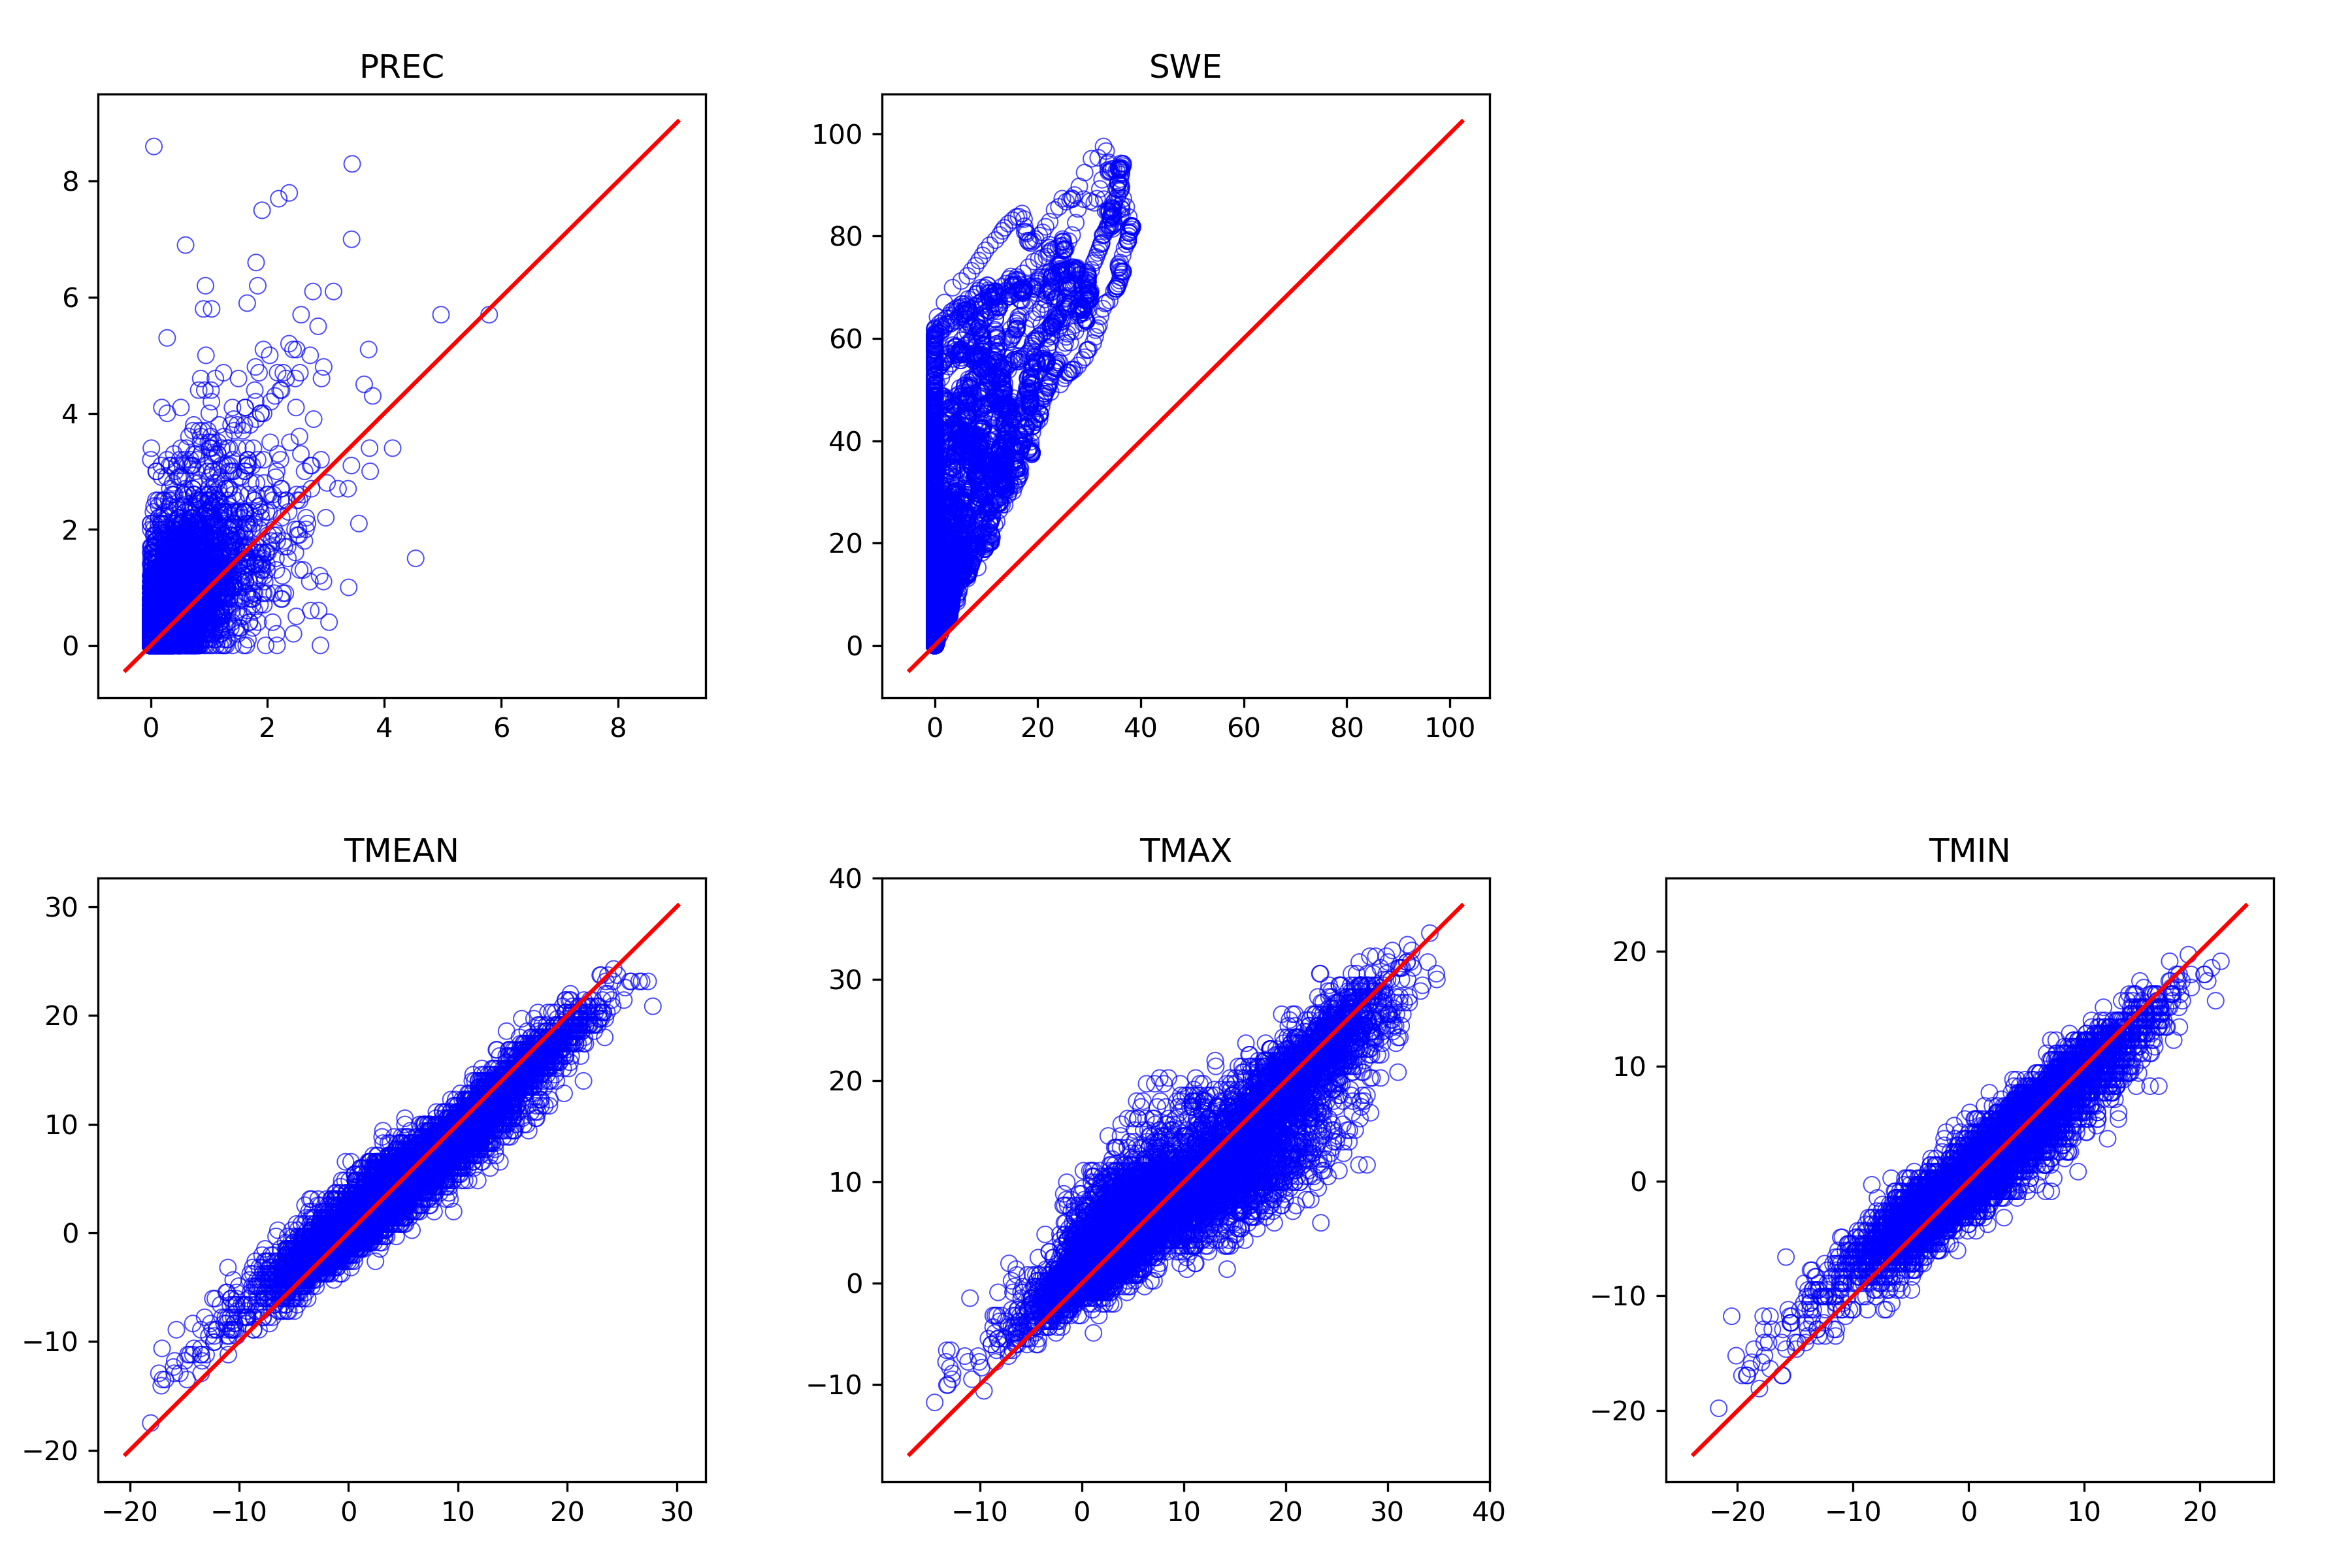

The data file committed next to this chart (first rows):
, prec_point, swq, tmean_point, tmax_point, tmin_point, prec_ref, swe, tmean_ref, tmax_ref, tmin_ref
1994-10-01, 0.05283, 0.0, 9.762, 15.42, 7.857, 0.0, 0.0, 7.683, 9.972, 2.533
1994-10-02, 0.01974, 0.0, 6.431, 12.52, 1.188, 0.0, 0.0, 4.25, 7.683, 0.8167
1994-10-03, 0.0, 0.0, 6.837, 14.04, 1.635, 0.0, 0.0, 7.111, 15.12, 1.961
1994-10-04, 0.0, 0.0, 9.56, 18.36, 5.246, 0.0, 0.0, 8.828, 16.27, 4.822
1994-10-05, 3.9783879751e-05, 0.0, 10.62, 16.96, 6.433, 0.0, 0.0, 5.967, 12.83, 2.533
1994-10-06, 0.007379, 0.0, 6.349, 11.89, 2.943, 0.0, 0.0, 4.822, 7.683, 2.533
1994-10-07, 3.064795749477e-05, 0.0, 7.268, 15.09, 2.902, 0.0, 0.0, 7.111, 16.27, 1.961
1994-10-08, 1.85940651589e-07, 0.0, 11.53, 18.12, 7.852, 0.0, 0.0, 11.12, 21.42, 7.683
1994-10-09, 0.0009708, 0.0, 9.502, 16.55, 6.787, 0.0, 0.0, 9.972, 16.27, 5.967
1994-10-10, 0.08594, 0.0, 5, 7.706, 3.171, 0.1, 0.0, 3.678, 5.967, 1.961
1994-10-11, 0.01839, 0.0, 3.542, 5.611, 1.599, 0.2, 0.0, 1.961, 4.822, 0.2444
1994-10-12, 1.2029244291063998e-06, 0.0, 3.513, 9.281, 0.376, 0.0, 0.0, 3.106, 11.12, 0.2444
1994-10-13, 0.0006642, 0.0, 3.921, 8.709, 0.306, 0.0, 0.0, 2.533, 8.256, -0.3278
1994-10-14, 0.9526, 0.0, 3.145, 6.631, 1.307, 1.7, 0.0, 1.389, 2.533, 0.2444
1994-10-15, 0.05196, 1.1889999858916669e-05, 2.339, 7.428, -0.1807, 0.0, 0.0, 1.389, 4.822, -0.3278
1994-10-16, 0.0, 0.0, 5.348, 11.85, 2.313, 0.1, 0.0, 3.678, 12.83, -0.3278
1994-10-17, 0.0111, 0.0, 4.71, 10.19, 2.981, 0.0, 0.0, 3.106, 4.822, 1.961
1994-10-18, 0.000985, 0.0, 2.601, 7.103, -0.4982, 0.0, 0.0, 3.678, 9.4, 1.961
1994-10-19, 0.0341, 0.0006076, 1.874, 5.503, -0.2524, 0.2, 0.0, 2.533, 3.106, 0.8167
1994-10-20, 0.6332, 0.0, 2.783, 3.85, 1.907, 3.1, 0.0, 3.678, 5.394, 1.389
1994-10-21, 0.9847, 0.0, 3.635, 5.689, 1.567, 0.4, 0.0, 1.961, 3.106, 0.8167
1994-10-22, 0.1122, 0.0003231, 1.949, 6.301, -0.9868, 0.3, 0.0, 1.961, 5.394, -0.9
1994-10-23, 0.07013, 0.0, 4.348, 10.28, 1.491, 0.0, 0.0, 3.678, 8.828, 1.389
1994-10-24, 1.1691500014194002e-05, 0.0, 7.049, 12.51, 4.341, 0.3, 0.0, 7.111, 16.27, 2.533
1994-10-25, 2.2957976964230003e-07, 0.0, 8.073, 14.71, 4.849, 0.6, 0.3, 8.256, 17.98, 5.394
1994-10-26, 2.019, 0.0, 7.807, 10.18, 7.069, 2.6, 0.6, 4.822, 7.111, 2.533
1994-10-27, 0.3288, 0.0, 5.201, 7.919, 4.025, 2.4, 0.5, 1.389, 3.106, -0.9
1994-10-28, 0.4784, 0.0289, 0.7146, 2.977, -0.7778, 1.4, 0.5, -0.9, 0.2444, -0.9
1994-10-29, 0.1109, 0.005515, 0.47, 3.139, -1.62, 0.0, 1.6, -0.3278, 4.822, -1.472
1994-10-30, 0.3236, 0.06049, -0.3064, 2.142, -2.499, 0.7, 1.5, -0.9, 0.2444, -1.472
1994-10-31, 0.3261, 0.1325, 1.588, 5.986, -1.304, 2.7, 1.9, 1.389, 4.822, -2.044
1994-11-01, 1.334, 0.2312, -1.228, 3.141, -3.247, 2.7, 3.2, -2.617, -2.044, -3.189
1994-11-02, 0.2374, 0.6095, -3.105, -1.286, -6.459, 0.3, 5.5, -3.189, -0.9, -5.478
1994-11-03, 7.719386259017514e-05, 0.7134, -5.635, -1.006, -8.358, 0.4, 5.6, -3.761, -1.472, -5.478
1994-11-04, 1.027, 0.9744, -2.419, -0.3208, -3.968, 0.9, 5.7, -2.617, -0.3278, -5.478
1994-11-05, 9.614275664147e-05, 1.228, -4.649, -0.3687, -7.419, 0.0, 6.6, -3.761, 4.822, -6.622
1994-11-06, 0.4237, 1.279, -3.951, -1.116, -5.625, 1.0, 6.5, -3.189, -1.472, -5.478
1994-11-07, 0.2012, 1.524, -1.805, -0.3401, -4.107, 0.9, 7.5, -1.472, -0.9, -2.044
1994-11-08, 0.179, 1.69, -0.6087, 0.4666, -1.188, 0.4, 8.3, -0.9, 0.8167, -2.044
1994-11-09, 1.028, 2.146, 0.2641, 1.781, -0.8297, 0.4, 8.5, -0.9, 0.8167, -1.472
1994-11-10, 0.07463, 2.46, -1.188, 1.205, -3.658, 0.0, 8.6, -0.3278, 2.533, -1.472
1994-11-11, 0.3755, 2.503, -2.446, -0.6268, -3.913, 0.8, 8.6, -1.472, 0.2444, -2.617
1994-11-12, 0.5219, 3.227, -2.837, -1.603, -4.263, 0.7, 9.4, -2.617, -0.3278, -4.333
1994-11-13, 0.1078, 3.324, -2.138, -0.3701, -3.808, 0.5, 10.0, -0.9, 0.8167, -2.044
1994-11-14, 0.8342, 3.669, -0.617, 0.2018, -1.107, 1.0, 10.4, -0.9, -0.3278, -0.9
1994-11-15, 0.05598, 4.186, -0.7773, 0.07549, -1.834, 0.9, 11.4, -0.9, 0.8167, -2.044
1994-11-16, 1.177, 4.716, -3.507, -1.199, -4.646, 2.3, 12.3, -4.333, -2.617, -6.622
1994-11-17, 0.2067, 5.465, -5.6, -4.008, -8.721, 0.0, 14.5, -5.478, -0.3278, -8.339
1994-11-18, 9.53611538572e-06, 5.484, -7.39, -3.924, -9.087, 0.1, 14.5, -6.05, -1.472, -8.911
1994-11-19, 0.8526, 5.69, -3.468, -0.2809, -6.962, 2.5, 14.5, -2.044, 0.2444, -4.906
1994-11-20, 0.668, 6.783, -4.21, -0.3501, -7.23, 0.6, 14.9, -4.906, -3.189, -7.767
1994-11-21, 0.07411, 6.972, -7.345, -3.42, -10.45, 0.6, 15.5, -6.05, -0.9, -8.339
1994-11-22, 7.9119639181275e-07, 6.968, -6.466, -1.8, -8.969, 0.1, 16.1, -4.906, -1.472, -8.339
1994-11-23, 0.6878, 7.197, -2.415, -0.8655, -3.519, 1.1, 16.2, -2.617, -0.9, -6.05
1994-11-24, 0.0007449, 7.457, -4.361, -0.7449, -6.921, 0.3, 17.2, -2.617, -0.3278, -6.05
1994-11-25, 0.5006, 7.642, -1.441, 0.1265, -3.188, 0.5, 17.5, -2.617, 0.8167, -4.906
1994-11-26, 0.07052, 7.918, -5.613, -4.227, -6.744, 0.8, 18.0, -3.761, -2.044, -4.906
1994-11-27, 0.3176, 8.03, -4.606, -2.44, -6.461, 1.1, 18.8, -3.189, -2.617, -3.761
1994-11-28, 0.1313, 8.271, -4.552, -2.578, -6.173, 1.3, 19.9, -3.189, -2.044, -4.333
1994-11-29, 2.79, 9.344, -1.629, 1.352, -3.265, 3.9, 21.2, 0.2444, 3.106, -2.617
... 7,702 more rows
